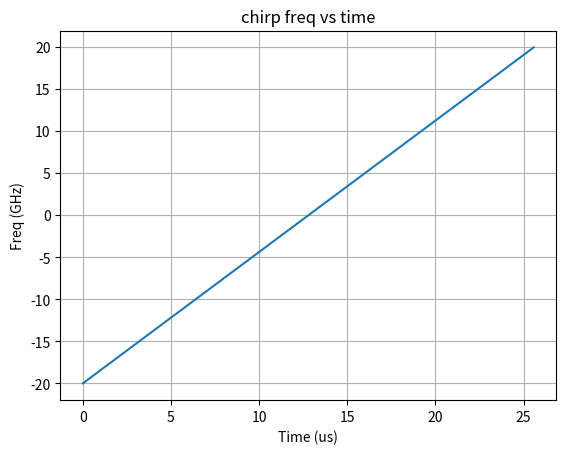
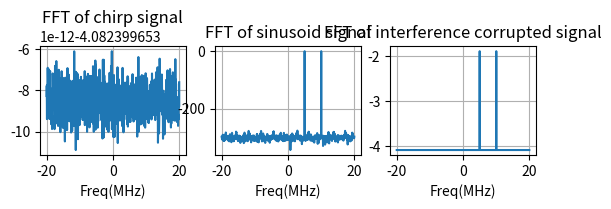
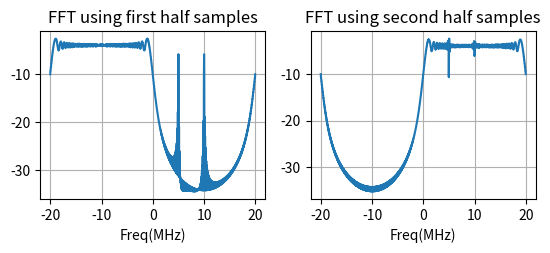

The matplotlib source for these figures, in order:
# -*- coding: utf-8 -*-
"""
Created on Fri Jun 14 12:02:41 2019

@author: Sai Gunaranjan Pelluri
"""

import numpy as np
import matplotlib.pyplot as plt

plt.close('all')
initial_phase_deg = 30
initial_phase_rad = initial_phase_deg*np.pi/180
num_samples = 1024
Fs = 40e6
Ts = 1/Fs
chirp_time = num_samples*Ts
chirp_time_samples = np.arange(num_samples)*Ts
Fstart_hz = -Fs/2
Fstop_hz = +Fs/2
slope = (Fstop_hz - Fstart_hz)/chirp_time
freq_grid = np.arange(-num_samples//2, num_samples//2,1)*Fs/num_samples
fre_vs_time = slope*chirp_time_samples + Fstart_hz
chirp_phase = 2*np.pi*(0.5*slope*chirp_time_samples**2 + Fstart_hz*chirp_time_samples + initial_phase_rad)
chirp_signal = 20*np.exp(1j*chirp_phase)
chirp_signal_fft = np.fft.fft(chirp_signal)/num_samples

obj1_freq = 5e6
obj2_freq = 10e6
sinusoid_signal = np.exp(1j*2*np.pi*obj1_freq*chirp_time_samples) + np.exp(1j*2*np.pi*obj2_freq*chirp_time_samples)
sinusoid_signal_fft = np.fft.fft(sinusoid_signal)/num_samples

corrupted_signal = sinusoid_signal + chirp_signal
corrupted_signal_fft = np.fft.fft(corrupted_signal)/num_samples

corrupted_signal_firsthalf = corrupted_signal[0:num_samples//2]
corrupted_signal_secondhalf = corrupted_signal[num_samples//2::]

corrupted_signal_firsthalf_fft = np.fft.fft(corrupted_signal_firsthalf,n=1024)/num_samples
corrupted_signal_secondhalf_fft = np.fft.fft(corrupted_signal_secondhalf,n=1024)/num_samples

plt.figure(1)
plt.title('chirp freq vs time')
plt.plot(chirp_time_samples/(1e-6),fre_vs_time/1e6)
plt.xlabel('Time (us)')
plt.ylabel('Freq (GHz)')
plt.grid(True)

plt.figure(2)
plt.subplot(331)
plt.title('FFT of chirp signal')
plt.plot(freq_grid/1e6, 20*np.log10(np.fft.fftshift(np.abs(chirp_signal_fft))))
plt.xlabel('Freq(MHz)')
plt.grid(True)
plt.subplot(332)
plt.title('FFT of sinusoid signal')
plt.plot(freq_grid/1e6, 20*np.log10(np.fft.fftshift(np.abs(sinusoid_signal_fft))))
plt.xlabel('Freq(MHz)')
plt.grid(True)
plt.subplot(333)
plt.title('FFT of interference corrupted signal')
plt.plot(freq_grid/1e6, 20*np.log10(np.fft.fftshift(np.abs(corrupted_signal_fft))))
plt.xlabel('Freq(MHz)')
plt.grid(True)


plt.figure(3)
plt.subplot(221)
plt.title('FFT using first half samples')
plt.plot(freq_grid/1e6, 20*np.log10(np.fft.fftshift(np.abs(corrupted_signal_firsthalf_fft))))
plt.xlabel('Freq(MHz)')
plt.grid(True)

plt.subplot(222)
plt.title('FFT using second half samples')
plt.plot(freq_grid/1e6, 20*np.log10(np.fft.fftshift(np.abs(corrupted_signal_secondhalf_fft))))
plt.xlabel('Freq(MHz)')
plt.grid(True)

